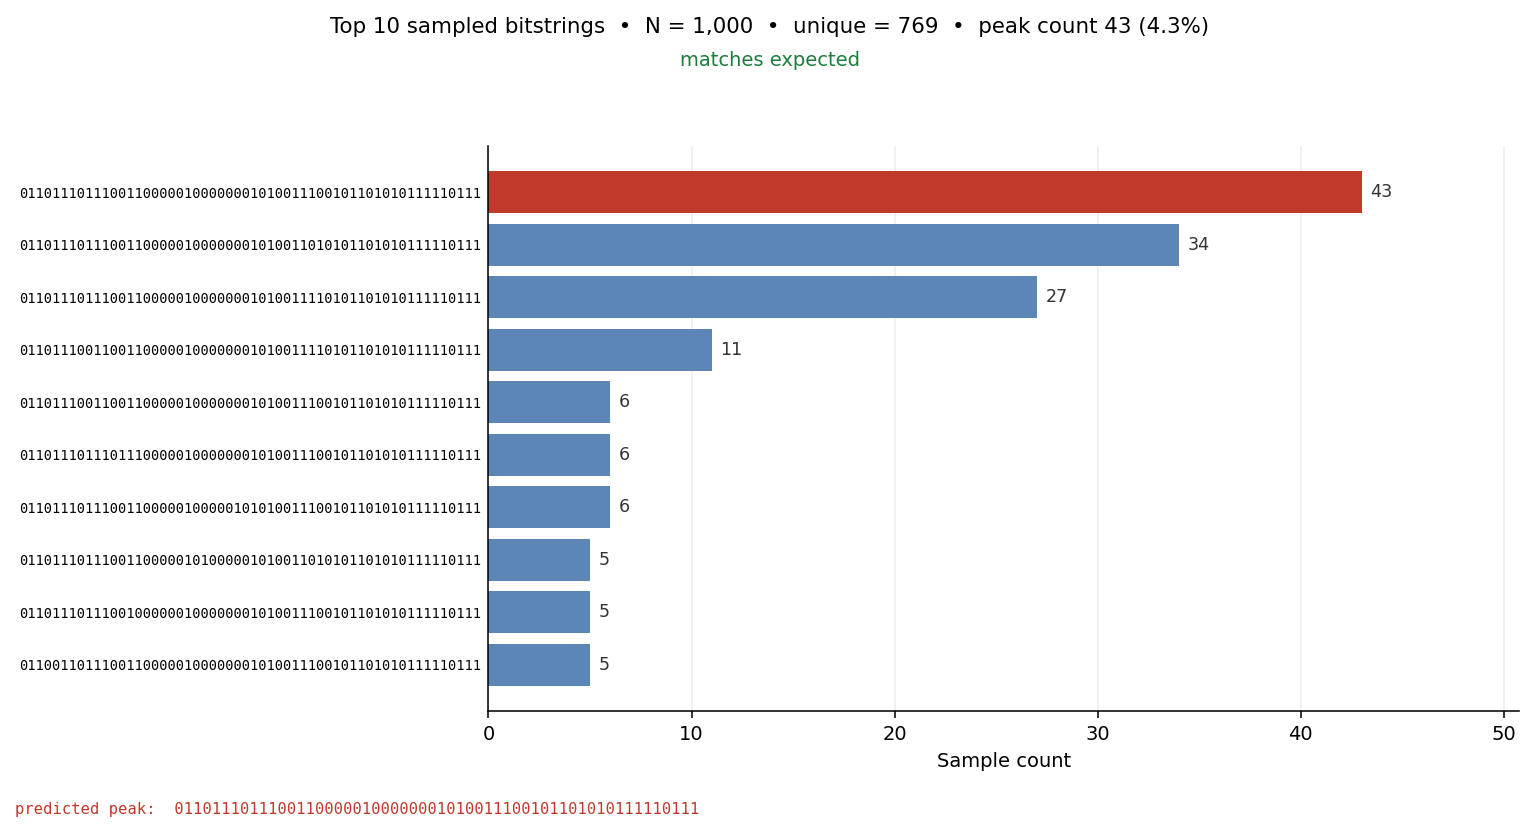

Values plotted in this chart, from the file beside it:
raw	permuted
1011001001100011100000011101110100111010…	0110111011100110000010000000001001111010…
1011001001110011100000011101110100011010…	0110111010100110000010000000101001111010…
1011001001110010100000011101110100111010…	0110111001100110000010000000101001111010…
1011001001110011100001011101110100111010…	0110111011110110000010000000101001111010…
1011001001110011100000011101110100111010…	0010111111100110000010000000101001111010…
1001001001110011100000011101110100111010…	0110111011100110000010000000101001110000…
1011000001110011100001011101110100111010…	0100111011110110000010000000101001111010…
1011001011110001101000011101110100101010…	1110111101000110000010000001101001111010…
1011001001110011100000011101110100111010…	0110111001100110000010000000101001110010…
1011001001110011100000011101110100111000…	0110111011100110000010000000101001110010…
1001001001100111100001011101110100111110…	0110111011110110000011000000001001110100…
1011001011110011100000011101010100111010…	0110011011100110000010000001101001111010…
1011001001110011100000011101110100111010…	0110111011100110000010000000101001110010…
1001001001110011100000011101110100111010…	0110111011100110000010000000101001111000…
1011101001110011100000011101110100111010…	0110111011100111000010000000101001101010…
1010001001110011100000011101110100111010…	0110111011100110000010000000101001010010…
1011001001110011100000011100110100111010…	0110111011100110000000000000101001101010…
1011011001110011100000011101110100111010…	0110111011101110000010000000101001111010…
1010001001110011100010011101110100111010…	0110101011100110000010000000101101010010…
1011001001110011100000011101110100111010…	0110111011100110000010000000101001110010…
1011001001110011100000011101110110111010…	0111111011100110000010000000101001111010…
1011101001110011100000011101110100011010…	0110111010100111000010000000101001110010…
1011001001110011100010011001110100111010…	0110110011100110000010000000101100111010…
1011001001110011100000011101110100111010…	0110111011100110000010000000101001110010…
1010001001110011100000011101110100111010…	0110110011100110100010000000101001000010…
1011001001100011100000011101110100111010…	0110110001100110000010000000001001111010…
1111001001110011100000011101110100111010…	0110111011100110000010100000101001111010…
1011001001110011100000011001110100111010…	0110111111100110000010000000101000111010…
1011001001010011100001011101110100111000…	0110101011110110000010000000101001111010…
1001101001110011100000011101110100111010…	0110111011100111100010000000101001110000…
1011001001100111100000011101110100110010…	0110111011100110000011000000000001111010…
1011001001110011100000011101110100111010…	0110111011100110000010000000101001110010…
1011001001110001100000011101110100111010…	0110111011000110000010000000101001111010…
1011001001110011100001011101100100111010…	0110110011110110000010000000101001101010…
1001001001010010100000011101110100111010…	0110111011100110000010000000101001101000…
1011000011110011100100011100010100111000…	0100011001100110000000000001101001101011…
1011001001110011100000010101110100111010…	0110111011100010000010000000101001111010…
1011011001110011100000011101110100111010…	0110111011101110000010000000101001110010…
1011001001110001100000111101110100111011…	0010111011000110000010000010111001111010…
1011001001110011100000011101110100111010…	0110111011100110000010000000101001111010…
1011001001110011100000011101110100111110…	0110111011100110000010000000101001111110…
1011000001110011100000111101110100011010…	0100111010100110000010000000101001101010…
1011001101110011010000011001111100111110…	0110111001100100000010010100101000111110…
1011001001100111101000011101110100111000…	1110111011100110100011000000001001101010…
1011001001110011100000011101110100111010…	0010111111100110000010000000101001110010…
0011001001110011100000011101110100111010…	0110111011100110000010000000101001110010…
1011101001010011100010011101110100110010…	0110111011100111000010001000100101110010…
1011001001110011100000011101110100111010…	0110111001100110000010000000101001101010…
1011001001110011100000011101111100101010…	0110110011100110000010000000101001101010…
1011001001110011100000011111110100111010…	0110111001100110010010000000101001110010…
1011101001110011100010011111110100111010…	0110111011100111010010000000101101111010…
1111101011110011100000011101110100011010…	0110111000100111000010100001101001110010…
1011001001111011100000001101110101111010…	0110111011100110001110000000101001111010…
1011011001110011100000011101110100111010…	0110111011101110000010000000101001101010…
1011011001010011100000011101110110111010…	0111111011101110000010000000101001110010…
1011101001110011110000011101110100111110…	0110111011100111000010000100101001111110…
1010001001110011100000010101110100111010…	0110111011100010000010000000101001010010…
1011001001110011100000011100111100111010…	0110111011100110000000000000101001111010…
1011000001110011101000011101110100111000…	1100111011100110100010001000101001111010…
1011001001110011100000011101110100111010…	0110111011100110000010000000101001111010…
... 940 more rows
